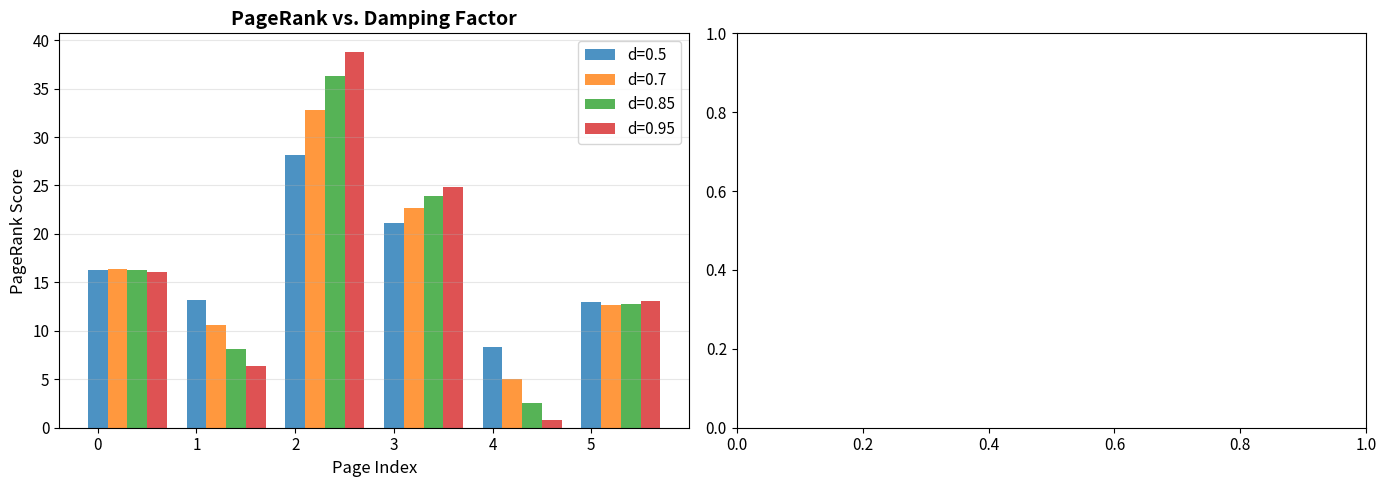
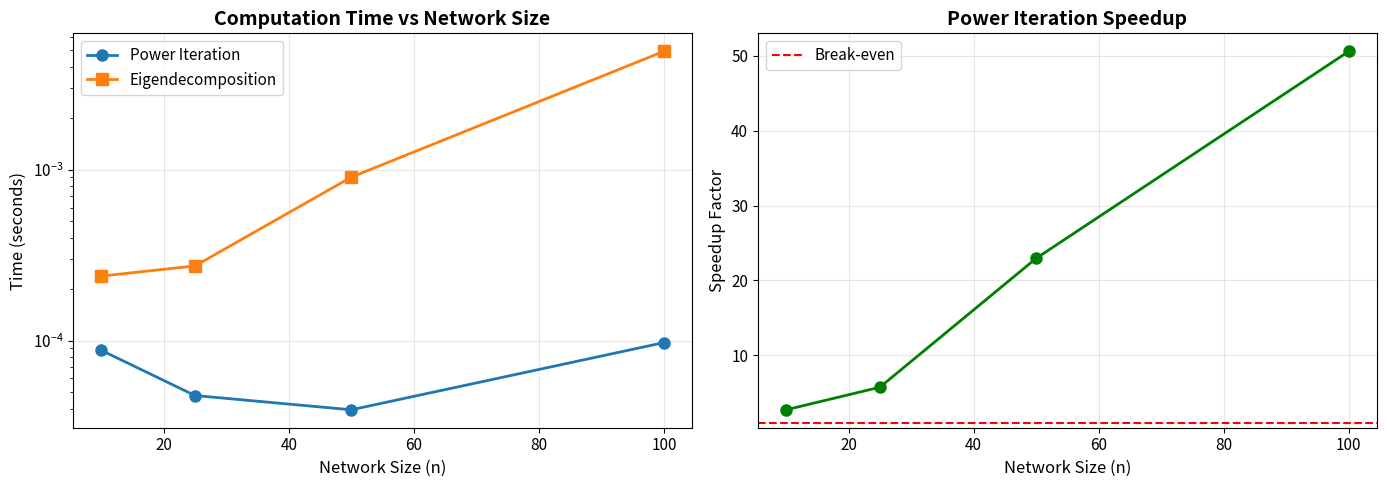
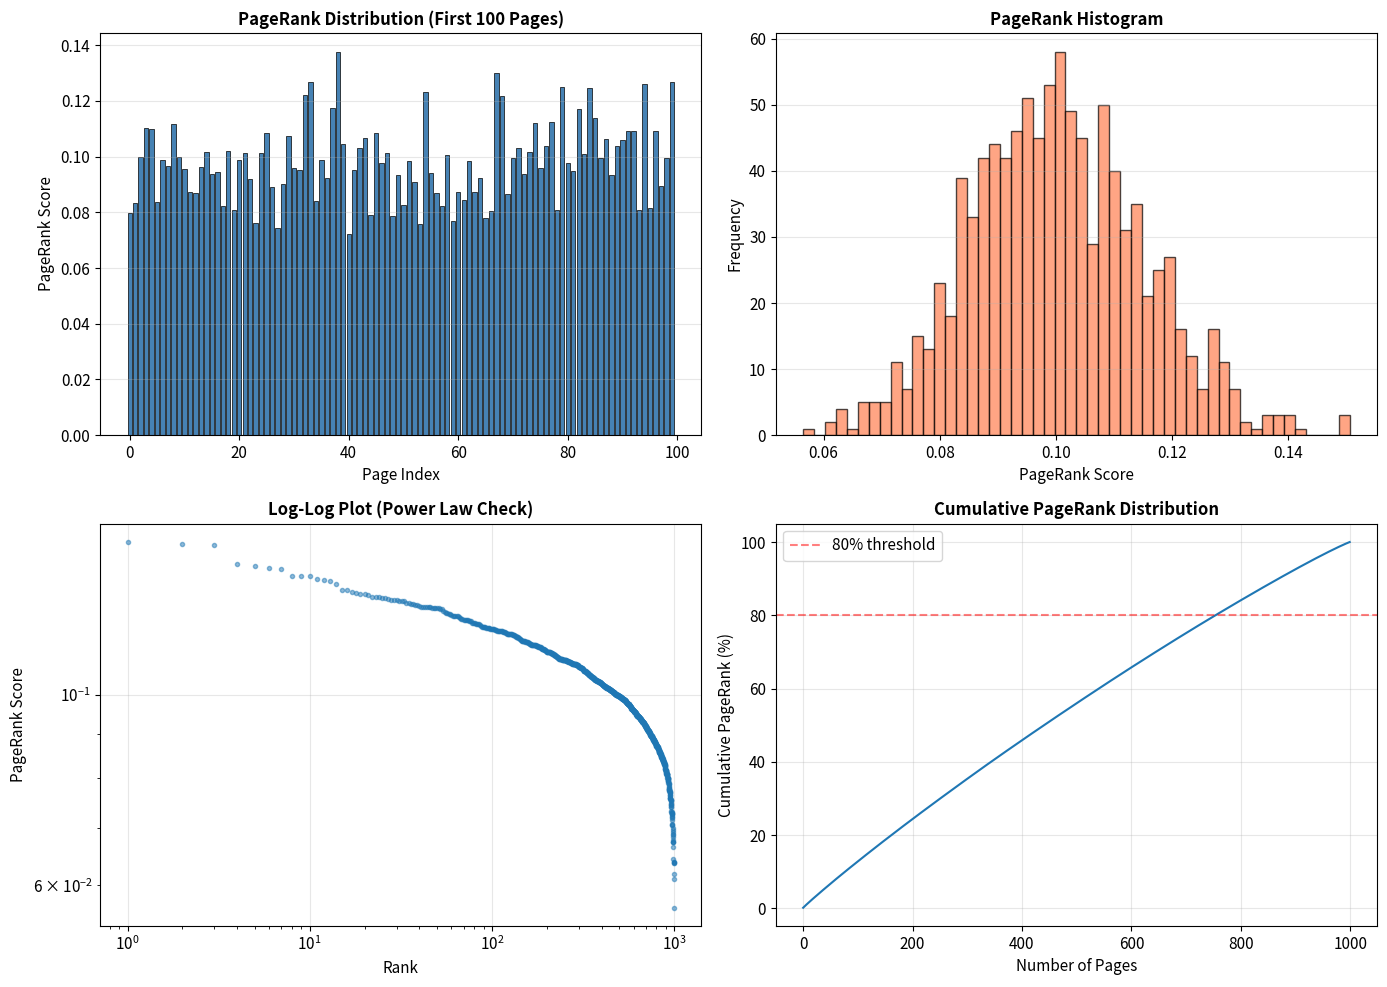
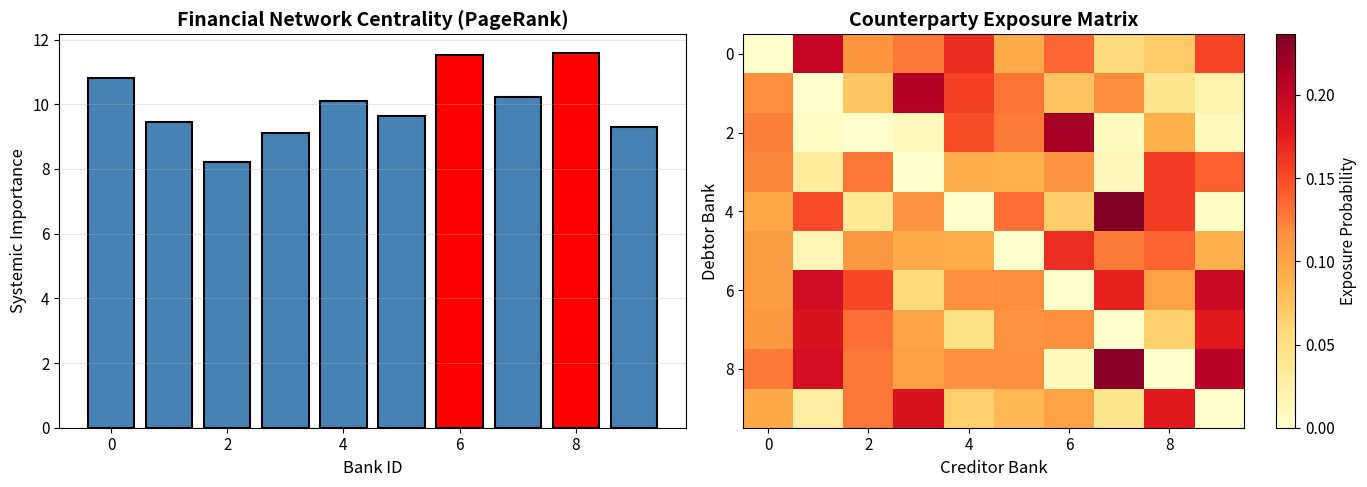

Write the Python code that produced these figures, in order.
# Import libraries
import numpy as np
import numpy.linalg as la
import matplotlib.pyplot as plt
import time

# Configure numpy printing
np.set_printoptions(suppress=True, precision=4)

# Configure matplotlib
plt.rcParams['figure.figsize'] = (12, 5)
plt.rcParams['font.size'] = 11

print("✓ Libraries loaded successfully")
print(f"NumPy version: {np.__version__}")

# Define link matrix L
# L[i,j] = probability of going FROM page j TO page i
L = np.array([[0,   1/2, 1/3, 0, 0,   0 ],
              [1/3, 0,   0,   0, 1/2, 0 ],
              [1/3, 1/2, 0,   1, 0,   1/2 ],
              [1/3, 0,   1/3, 0, 1/2, 1/2 ],
              [0,   0,   0,   0, 0,   0 ],   # Dangling node!
              [0,   0,   1/3, 0, 0,   0 ]])

print("Link Matrix L:")
print(L)
print(f"\nShape: {L.shape}")
print(f"Column sums: {L.sum(axis=0)}")

def pagerank_via_eig(L, normalize=True):
    """
    Compute PageRank via eigendecomposition.
    
    Args:
        L (ndarray): Link matrix (column-stochastic)
        normalize (bool): If True, normalize result to sum to 100
    
    Returns:
        r (ndarray): PageRank vector
    """
    # Compute eigenvalues and eigenvectors
    eVals, eVecs = la.eig(L)
    
    # Sort by magnitude (largest first)
    order = np.absolute(eVals).argsort()[::-1]
    eVals = eVals[order]
    eVecs = eVecs[:, order]
    
    # Extract principal eigenvector (first column)
    r = eVecs[:, 0]
    
    # Make real (should already be real, but floating point errors)
    r = np.real(r)
    
    if normalize:
        r = 100 * r / np.sum(r)
    
    return r

# Compute PageRank
r_eig = pagerank_via_eig(L)

print("PageRank via Eigendecomposition:")
for i, score in enumerate(r_eig):
    print(f"  Page {i}: {score:6.2f}")

def power_iteration(L, epsilon=0.01, max_iter=1000, verbose=True):
    """
    Power iteration method for computing PageRank.
    
    Args:
        L (ndarray): Link matrix
        epsilon (float): Convergence threshold
        max_iter (int): Maximum iterations
        verbose (bool): Print iteration count
    
    Returns:
        r (ndarray): PageRank vector
        iterations (int): Number of iterations to convergence
    """
    n = L.shape[0]
    
    # Initialize with uniform distribution
    r = 100 * np.ones(n) / n
    
    for i in range(max_iter):
        r_new = L @ r
        
        # Check convergence
        if la.norm(r_new - r) < epsilon:
            if verbose:
                print(f"✓ Converged in {i+1} iterations")
            return r_new, i + 1
        
        r = r_new
    
    print(f"⚠ Warning: Did not converge in {max_iter} iterations")
    return r, max_iter

# Compute PageRank
r_power, iterations = power_iteration(L)

print("\nPageRank via Power Iteration:")
for i, score in enumerate(r_power):
    print(f"  Page {i}: {score:6.2f}")

# Compare results
difference = la.norm(r_eig - r_power)

print("Method Comparison:")
print(f"  Eigendecomposition result: {r_eig}")
print(f"  Power iteration result:    {r_power}")
print(f"\n  L2 difference: {difference:.6f}")

if difference < 1e-3:
    print("  ✓ Methods agree (within tolerance)")
else:
    print("  ⚠ Warning: Methods differ significantly!")

def pageRank(linkMatrix, d=0.85, epsilon=0.01, max_iter=1000, verbose=True):
    """
    Full PageRank implementation with damping factor.
    
    Args:
        linkMatrix (ndarray): Column-stochastic link matrix L
        d (float): Damping factor (default 0.85)
        epsilon (float): Convergence threshold
        max_iter (int): Maximum iterations
        verbose (bool): Print convergence info
    
    Returns:
        r (ndarray): PageRank vector (normalized to sum to 100)
    """
    n = linkMatrix.shape[0]
    
    # Build Google matrix: M = dL + (1-d)/n * J
    M = d * linkMatrix + (1 - d) / n * np.ones([n, n])
    
    # Initialize with uniform distribution
    r = 100 * np.ones(n) / n
    
    # Power iteration
    for i in range(max_iter):
        r_new = M @ r
        
        # Check convergence
        if la.norm(r_new - r) < epsilon:
            if verbose:
                print(f"✓ Converged in {i+1} iterations (d={d})")
            return r_new
        
        r = r_new
    
    if verbose:
        print(f"⚠ Did not converge in {max_iter} iterations")
    return r

# Test with damping
print("PageRank with Damping (d=0.85):")
r_damped = pageRank(L, d=0.85)

for i, score in enumerate(r_damped):
    print(f"  Page {i}: {score:6.2f}")

# Test different damping factors
damping_factors = [0.5, 0.7, 0.85, 0.95]
results = {}

print("\nEffect of Damping Factor:")
print("="*60)

for d in damping_factors:
    print(f"\nd = {d}:")
    r = pageRank(L, d=d, verbose=True)
    results[d] = r

# Visualize
fig, (ax1, ax2) = plt.subplots(1, 2, figsize=(14, 5))

# Plot 1: PageRank scores for different d
x = np.arange(len(L))
width = 0.2
for i, d in enumerate(damping_factors):
    ax1.bar(x + i*width, results[d], width, label=f'd={d}', alpha=0.8)

ax1.set_xlabel('Page Index', fontsize=12)
ax1.set_ylabel('PageRank Score', fontsize=12)
ax1.set_title('PageRank vs. Damping Factor', fontsize=14, fontweight='bold')
ax1.legend()
ax1.grid(axis='y', alpha=0.3)

# Plot 2: Convergence speed vs damping
# (We'll add this in the next section)

plt.tight_layout()
plt.show()

def generate_internet(n, sparsity=0.2):
    """
    Generate a random link matrix for n websites.
    
    Args:
        n (int): Number of pages
        sparsity (float): Approximate fraction of nonzero entries
    
    Returns:
        L (ndarray): Column-stochastic link matrix
    """
    # Generate random sparse matrix
    L = np.random.rand(n, n)
    
    # Make sparse (zero out some entries)
    mask = np.random.rand(n, n) < sparsity
    L = L * mask
    
    # Ensure each page has at least one outgoing link
    for j in range(n):
        if L[:, j].sum() == 0:
            L[np.random.randint(n), j] = 1
    
    # Normalize columns to make stochastic
    L = L / L.sum(axis=0, keepdims=True)
    
    return L

# Benchmark on different sizes
sizes = [10, 25, 50, 100]
time_power = []
time_eig = []

print("Performance Benchmark:")
print("="*70)
print(f"{'Size':<10} {'Power Iter':<15} {'Eigendecomp':<15} {'Speedup':<15}")
print("="*70)

for n in sizes:
    L_test = generate_internet(n)
    
    # Time power iteration
    start = time.time()
    r_power = pageRank(L_test, d=0.85, verbose=False)
    t_power = time.time() - start
    time_power.append(t_power)
    
    # Time eigendecomposition
    start = time.time()
    M = 0.85 * L_test + 0.15 / n * np.ones([n, n])
    r_eig = pagerank_via_eig(M)
    t_eig = time.time() - start
    time_eig.append(t_eig)
    
    speedup = t_eig / t_power
    
    print(f"{n:<10} {t_power:>10.4f}s    {t_eig:>10.4f}s    {speedup:>10.2f}x")

print("="*70)

# Visualize performance
fig, (ax1, ax2) = plt.subplots(1, 2, figsize=(14, 5))

# Plot 1: Absolute time
ax1.plot(sizes, time_power, 'o-', label='Power Iteration', linewidth=2, markersize=8)
ax1.plot(sizes, time_eig, 's-', label='Eigendecomposition', linewidth=2, markersize=8)
ax1.set_xlabel('Network Size (n)', fontsize=12)
ax1.set_ylabel('Time (seconds)', fontsize=12)
ax1.set_title('Computation Time vs Network Size', fontsize=14, fontweight='bold')
ax1.legend(fontsize=11)
ax1.grid(alpha=0.3)
ax1.set_yscale('log')

# Plot 2: Speedup
speedups = np.array(time_eig) / np.array(time_power)
ax2.plot(sizes, speedups, 'o-', color='green', linewidth=2, markersize=8)
ax2.axhline(y=1, color='red', linestyle='--', label='Break-even')
ax2.set_xlabel('Network Size (n)', fontsize=12)
ax2.set_ylabel('Speedup Factor', fontsize=12)
ax2.set_title('Power Iteration Speedup', fontsize=14, fontweight='bold')
ax2.legend(fontsize=11)
ax2.grid(alpha=0.3)

plt.tight_layout()
plt.show()

print(f"\n✓ At n=50, power iteration is {speedups[2]:.1f}× faster")

# Generate large network
n_large = 1000
L_large = generate_internet(n_large, sparsity=0.05)  # 5% of links present

print(f"Generated {n_large}-node network")
print(f"  Sparsity: {(L_large > 0).sum() / L_large.size * 100:.1f}% nonzero entries")
print(f"  Avg links per page: {(L_large > 0).sum(axis=0).mean():.1f}")

# Compute PageRank
print("\nComputing PageRank...")
r_large = pageRank(L_large, d=0.9, verbose=True)

# Analyze distribution
print("\nDistribution Statistics:")
print(f"  Mean:   {r_large.mean():.4f}")
print(f"  Median: {np.median(r_large):.4f}")
print(f"  Max:    {r_large.max():.4f}")
print(f"  Min:    {r_large.min():.4f}")
print(f"  Std:    {r_large.std():.4f}")

# Top 10 pages
top_indices = np.argsort(r_large)[-10:][::-1]
print("\nTop 10 Pages:")
for rank, idx in enumerate(top_indices, 1):
    print(f"  {rank:2d}. Page {idx:4d}: {r_large[idx]:.4f}")

# Visualize distribution
fig, ((ax1, ax2), (ax3, ax4)) = plt.subplots(2, 2, figsize=(14, 10))

# Plot 1: Bar chart (first 100 pages)
ax1.bar(range(100), r_large[:100], color='steelblue', edgecolor='black', linewidth=0.5)
ax1.set_xlabel('Page Index', fontsize=11)
ax1.set_ylabel('PageRank Score', fontsize=11)
ax1.set_title('PageRank Distribution (First 100 Pages)', fontsize=12, fontweight='bold')
ax1.grid(axis='y', alpha=0.3)

# Plot 2: Histogram
ax2.hist(r_large, bins=50, color='coral', edgecolor='black', alpha=0.7)
ax2.set_xlabel('PageRank Score', fontsize=11)
ax2.set_ylabel('Frequency', fontsize=11)
ax2.set_title('PageRank Histogram', fontsize=12, fontweight='bold')
ax2.grid(axis='y', alpha=0.3)

# Plot 3: Log-log plot (power law check)
sorted_ranks = np.sort(r_large)[::-1]
ax3.loglog(range(1, len(sorted_ranks) + 1), sorted_ranks, 'o', markersize=3, alpha=0.5)
ax3.set_xlabel('Rank', fontsize=11)
ax3.set_ylabel('PageRank Score', fontsize=11)
ax3.set_title('Log-Log Plot (Power Law Check)', fontsize=12, fontweight='bold')
ax3.grid(alpha=0.3)

# Plot 4: Cumulative distribution
sorted_ranks_cumsum = np.cumsum(sorted_ranks)
ax4.plot(range(len(sorted_ranks)), sorted_ranks_cumsum / sorted_ranks_cumsum[-1] * 100)
ax4.axhline(y=80, color='red', linestyle='--', alpha=0.5, label='80% threshold')
ax4.set_xlabel('Number of Pages', fontsize=11)
ax4.set_ylabel('Cumulative PageRank (%)', fontsize=11)
ax4.set_title('Cumulative PageRank Distribution', fontsize=12, fontweight='bold')
ax4.legend()
ax4.grid(alpha=0.3)

plt.tight_layout()
plt.show()

# Pareto principle check
top_20_pct = int(0.2 * n_large)
rank_captured = sorted_ranks[:top_20_pct].sum() / sorted_ranks.sum() * 100
print(f"\n✓ Top 20% of pages capture {rank_captured:.1f}% of total PageRank")
print(f"  (Consistent with power-law / Pareto distribution)")

# Simulate financial network (10 institutions)
n_banks = 10

# Generate counterparty exposure matrix
# (More realistic: some banks are more interconnected)
L_finance = np.random.rand(n_banks, n_banks)

# Make some "super-connected" banks
L_finance[:, 0] += 2  # Bank 0 is central
L_finance[:, 5] += 1.5  # Bank 5 is important

# Zero out diagonal (no self-exposure)
np.fill_diagonal(L_finance, 0)

# Normalize
L_finance = L_finance / L_finance.sum(axis=0, keepdims=True)

# Compute systemic importance
systemic_importance = pageRank(L_finance, d=0.85, verbose=False)

print("Systemic Importance Ranking:")
print("="*50)

ranking = np.argsort(systemic_importance)[::-1]
for rank, bank_id in enumerate(ranking, 1):
    score = systemic_importance[bank_id]
    print(f"  {rank:2d}. Bank {bank_id}: {score:6.2f}  {'[CRITICAL]' if rank <= 2 else ''}")

# Visualize
fig, (ax1, ax2) = plt.subplots(1, 2, figsize=(14, 5))

# Plot 1: Systemic importance scores
colors = ['red' if i in ranking[:2] else 'steelblue' for i in range(n_banks)]
ax1.bar(range(n_banks), systemic_importance, color=colors, edgecolor='black', linewidth=1.5)
ax1.set_xlabel('Bank ID', fontsize=12)
ax1.set_ylabel('Systemic Importance', fontsize=12)
ax1.set_title('Financial Network Centrality (PageRank)', fontsize=14, fontweight='bold')
ax1.grid(axis='y', alpha=0.3)

# Plot 2: Counterparty network (heatmap)
im = ax2.imshow(L_finance, cmap='YlOrRd', aspect='auto')
ax2.set_xlabel('Creditor Bank', fontsize=12)
ax2.set_ylabel('Debtor Bank', fontsize=12)
ax2.set_title('Counterparty Exposure Matrix', fontsize=14, fontweight='bold')
plt.colorbar(im, ax=ax2, label='Exposure Probability')

plt.tight_layout()
plt.show()

print("\n✓ Banks 0 and 5 identified as systemically important")
print("  → Priority targets for regulatory stress testing")